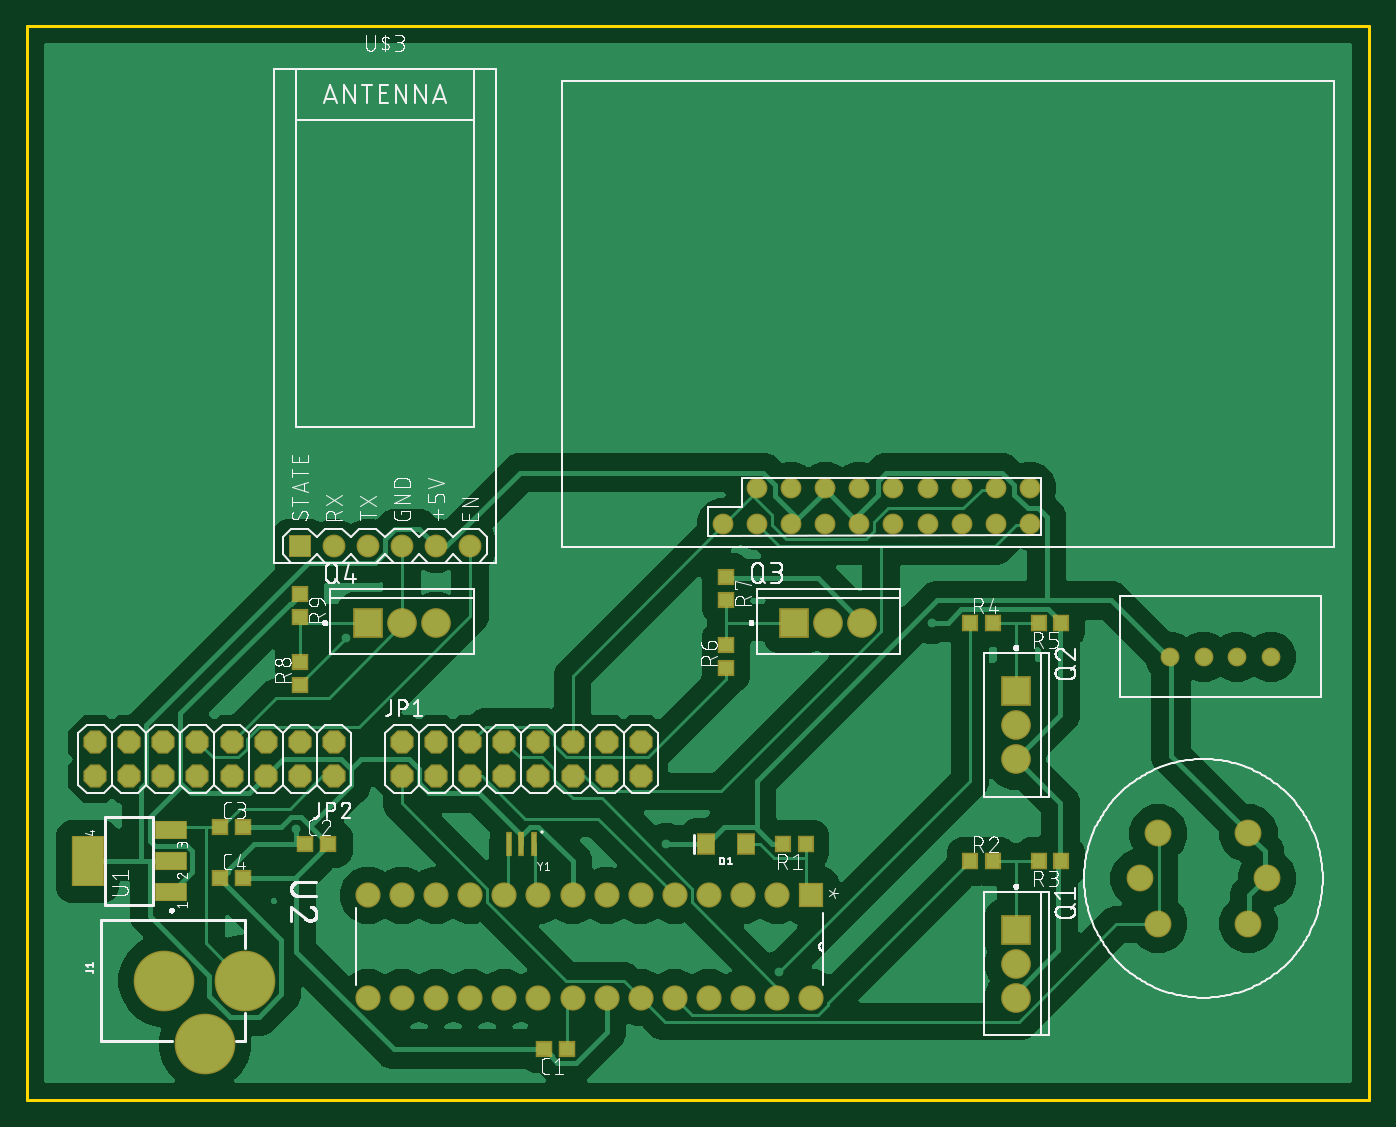
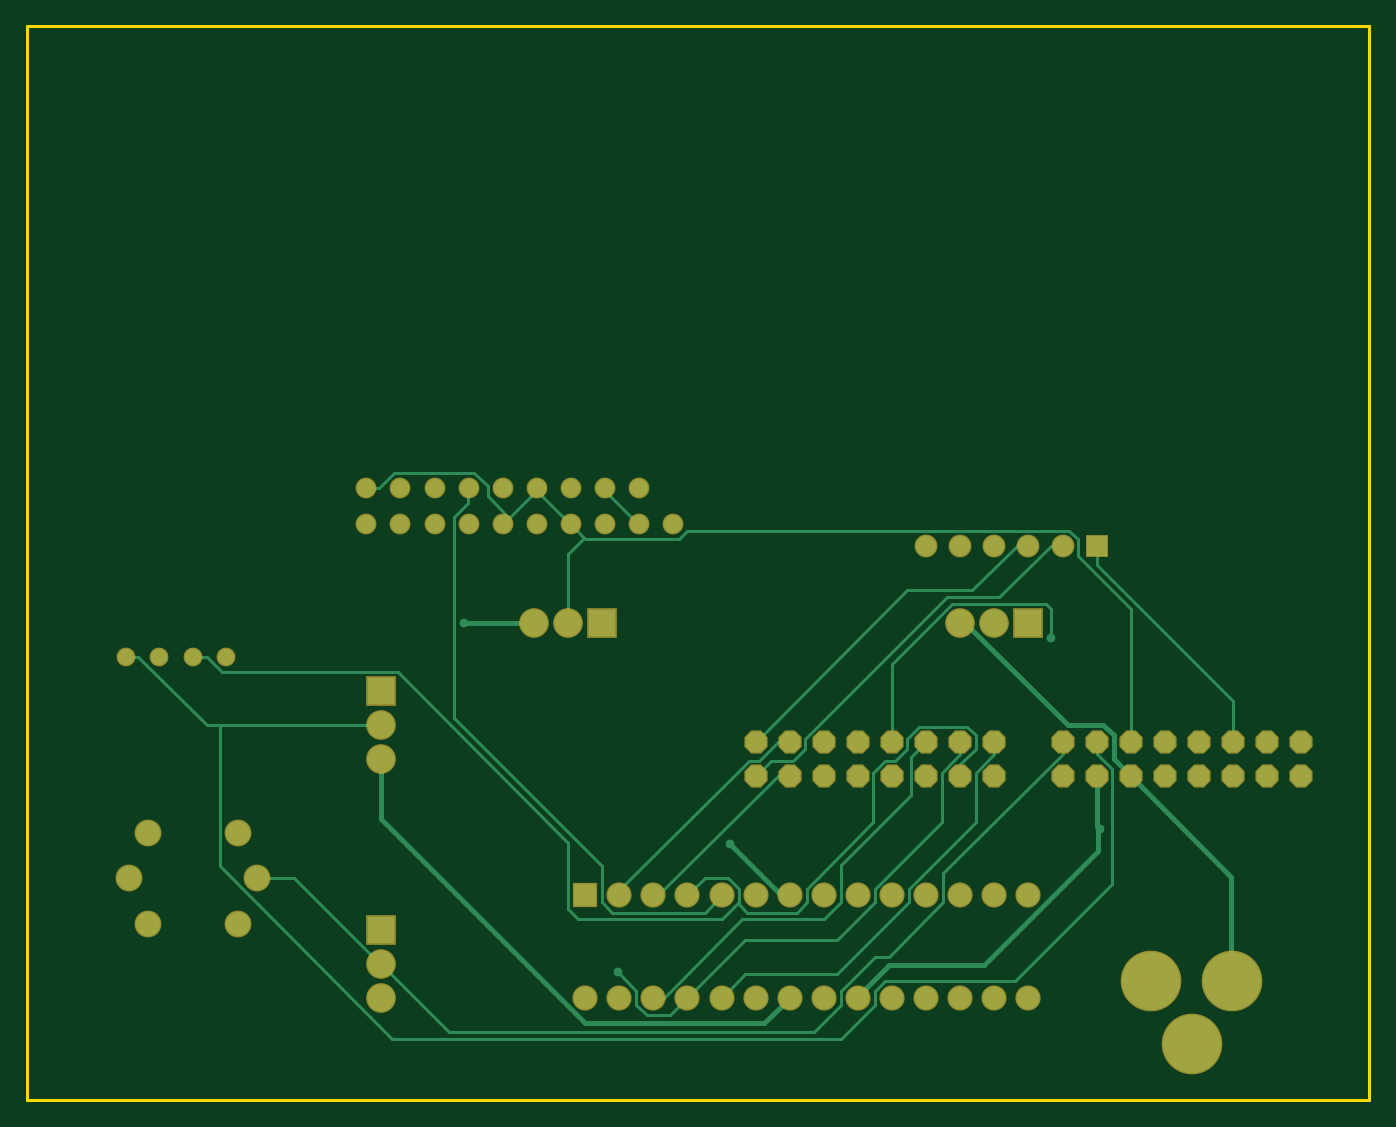
Circuit board: 8 layer files. Board 100.0 x 80.0 mm.
- drill: Food Contamination Detector.drd (1963 bytes)
- bottom_copper: copper_bottom.gbr (7374 bytes)
- top_copper: copper_top.gbr (142686 bytes)
- outline: profile.gbr (201 bytes)
- top_silk: silkscreen_top.gbr (137258 bytes)
- bottom_mask: soldermask_bottom.gbr (2553 bytes)
- top_mask: soldermask_top.gbr (3418 bytes)
- paste: solderpaste_top.gbr (975 bytes)

=== drill: Food Contamination Detector.drd ===
%
M48
M72
T01C0.01378
T02C0.03150
T03C0.03543
T04C0.03937
T05C0.04000
T06C0.04400
T07C0.04724
T08C0.05276
T09C0.11800
%
T01
X80000Y115385
X94500Y171385
X188500Y110885
X221500Y73385
X266500Y175885
T02
X336236Y165885
X346079Y165885
X355921Y165885
X365764Y165885
T03
X295213Y204861
X285173Y204861
X275134Y204861
X265094Y204861
X255055Y204861
X245016Y204861
X235173Y204861
X225134Y204861
X215094Y204861
X205252Y204861
X215094Y215294
X225134Y215294
X235173Y215294
X245016Y215294
X255055Y215294
X265094Y215294
X275134Y215294
X285173Y215294
X295213Y215294
T04
X131000Y198385
X121000Y198385
X111000Y198385
X101000Y198385
X91000Y198385
X81000Y198385
T05
X81000Y140885
X91000Y140885
X91000Y130885
X81000Y130885
X71000Y130885
X61000Y130885
X61000Y140885
X71000Y140885
X51000Y140885
X41000Y140885
X31000Y140885
X21000Y140885
X21000Y130885
X31000Y130885
X41000Y130885
X51000Y130885
X111000Y130885
X121000Y130885
X121000Y140885
X111000Y140885
X131000Y140885
X141000Y140885
X151000Y140885
X161000Y140885
X171000Y140885
X181000Y140885
X181000Y130885
X171000Y130885
X161000Y130885
X151000Y130885
X141000Y130885
X131000Y130885
T06
X131000Y95885
X141000Y95885
X151000Y95885
X161000Y95885
X171000Y95885
X181000Y95885
X191000Y95885
X201000Y95885
X211000Y95885
X221000Y95885
X231000Y95885
X231000Y65885
X221000Y65885
X211000Y65885
X201000Y65885
X191000Y65885
X181000Y65885
X171000Y65885
X161000Y65885
X151000Y65885
X141000Y65885
X131000Y65885
X121000Y65885
X111000Y65885
X101000Y65885
X101000Y95885
X111000Y95885
X121000Y95885
T07
X327299Y100885
X332772Y114113
X359228Y114113
X364701Y100885
X359228Y87656
X332772Y87656
T08
X291000Y85885
X291000Y75885
X291000Y65885
X291000Y135885
X291000Y145885
X291000Y155885
X246000Y175885
X236000Y175885
X226000Y175885
X121000Y175885
X111000Y175885
X101000Y175885
T09
X53126Y52381
X64937Y70885
X41315Y70885
M30

=== bottom_copper: copper_bottom.gbr (7374 bytes, source omitted) ===
=== top_copper: copper_top.gbr (142686 bytes, source omitted) ===
=== outline: profile.gbr ===
G04 EAGLE Gerber X2 export*
G75*
%MOMM*%
%FSLAX34Y34*%
%LPD*%
%AMOC8*
5,1,8,0,0,1.08239X$1,22.5*%
G01*
%ADD10C,0.254000*%


D10*
X0Y0D02*
X1000000Y0D01*
X1000000Y800000D01*
X0Y800000D01*
X0Y0D01*
M02*

=== top_silk: silkscreen_top.gbr (137258 bytes, source omitted) ===
=== bottom_mask: soldermask_bottom.gbr ===
G04 EAGLE Gerber X2 export*
G75*
%MOMM*%
%FSLAX34Y34*%
%LPD*%
%AMOC8*
5,1,8,0,0,1.08239X$1,22.5*%
G01*
%ADD10C,4.521200*%
%ADD11P,1.869504X8X22.500000*%
%ADD12P,1.869504X8X202.500000*%
%ADD13R,2.213200X2.213200*%
%ADD14C,2.213200*%
%ADD15C,1.403200*%
%ADD16C,1.553200*%
%ADD17C,1.703200*%
%ADD18R,1.703200X1.703200*%
%ADD19C,2.003200*%
%ADD20R,1.879600X1.879600*%
%ADD21C,1.879600*%


D10*
X162400Y88900D03*
X102400Y88900D03*
X132400Y41900D03*
D11*
X279400Y241300D03*
X279400Y266700D03*
X304800Y241300D03*
X304800Y266700D03*
X330200Y241300D03*
X330200Y266700D03*
X355600Y241300D03*
X355600Y266700D03*
X381000Y241300D03*
X381000Y266700D03*
X406400Y241300D03*
X406400Y266700D03*
X431800Y241300D03*
X431800Y266700D03*
X457200Y241300D03*
X457200Y266700D03*
D12*
X228600Y266700D03*
X228600Y241300D03*
X203200Y266700D03*
X203200Y241300D03*
X177800Y266700D03*
X177800Y241300D03*
X152400Y266700D03*
X152400Y241300D03*
X127000Y266700D03*
X127000Y241300D03*
X101600Y266700D03*
X101600Y241300D03*
X76200Y266700D03*
X76200Y241300D03*
X50800Y266700D03*
X50800Y241300D03*
D13*
X736600Y127000D03*
D14*
X736600Y101600D03*
X736600Y76200D03*
D13*
X736600Y304800D03*
D14*
X736600Y279400D03*
X736600Y254000D03*
D13*
X571500Y355600D03*
D14*
X596900Y355600D03*
X622300Y355600D03*
D13*
X254000Y355600D03*
D14*
X279400Y355600D03*
X304800Y355600D03*
D15*
X851500Y330200D03*
X876500Y330200D03*
X901500Y330200D03*
X926500Y330200D03*
D16*
X543800Y455700D03*
X569300Y455700D03*
X594800Y455700D03*
X619800Y455700D03*
X645300Y455700D03*
X670800Y455700D03*
X696300Y455700D03*
X721800Y455700D03*
X747300Y455700D03*
X747300Y429200D03*
X721800Y429200D03*
X696300Y429200D03*
X670800Y429200D03*
X645300Y429200D03*
X619800Y429200D03*
X594800Y429200D03*
X569300Y429200D03*
X543800Y429200D03*
X518800Y429200D03*
D17*
X228600Y412750D03*
D18*
X203200Y412750D03*
D17*
X254000Y412750D03*
X279400Y412750D03*
X304800Y412750D03*
X330200Y412750D03*
D19*
X842700Y198700D03*
X842700Y131500D03*
X909900Y131500D03*
X909900Y198700D03*
X828800Y165100D03*
X923800Y165100D03*
D20*
X584200Y152400D03*
D21*
X558800Y152400D03*
X533400Y152400D03*
X508000Y152400D03*
X482600Y152400D03*
X457200Y152400D03*
X431800Y152400D03*
X406400Y152400D03*
X381000Y152400D03*
X355600Y152400D03*
X330200Y152400D03*
X304800Y152400D03*
X279400Y152400D03*
X254000Y152400D03*
X254000Y76200D03*
X279400Y76200D03*
X304800Y76200D03*
X330200Y76200D03*
X355600Y76200D03*
X381000Y76200D03*
X406400Y76200D03*
X431800Y76200D03*
X457200Y76200D03*
X482600Y76200D03*
X508000Y76200D03*
X533400Y76200D03*
X558800Y76200D03*
X584200Y76200D03*
M02*

=== top_mask: soldermask_top.gbr ===
G04 EAGLE Gerber X2 export*
G75*
%MOMM*%
%FSLAX34Y34*%
%LPD*%
%AMOC8*
5,1,8,0,0,1.08239X$1,22.5*%
G01*
%ADD10R,1.303200X1.203200*%
%ADD11R,1.403200X1.603200*%
%ADD12C,4.521200*%
%ADD13P,1.869504X8X22.500000*%
%ADD14P,1.869504X8X202.500000*%
%ADD15R,2.213200X2.213200*%
%ADD16C,2.213200*%
%ADD17R,1.203200X1.303200*%
%ADD18C,1.403200*%
%ADD19C,1.553200*%
%ADD20C,1.703200*%
%ADD21R,1.703200X1.703200*%
%ADD22C,2.003200*%
%ADD23R,2.438400X1.422400*%
%ADD24R,2.403200X3.803200*%
%ADD25R,1.879600X1.879600*%
%ADD26C,1.879600*%
%ADD27R,0.503200X1.803200*%


D10*
X402200Y38100D03*
X385200Y38100D03*
X207400Y190500D03*
X224400Y190500D03*
X143900Y203200D03*
X160900Y203200D03*
X143900Y165100D03*
X160900Y165100D03*
D11*
X535700Y190500D03*
X505700Y190500D03*
D12*
X162400Y88900D03*
X102400Y88900D03*
X132400Y41900D03*
D13*
X279400Y241300D03*
X279400Y266700D03*
X304800Y241300D03*
X304800Y266700D03*
X330200Y241300D03*
X330200Y266700D03*
X355600Y241300D03*
X355600Y266700D03*
X381000Y241300D03*
X381000Y266700D03*
X406400Y241300D03*
X406400Y266700D03*
X431800Y241300D03*
X431800Y266700D03*
X457200Y241300D03*
X457200Y266700D03*
D14*
X228600Y266700D03*
X228600Y241300D03*
X203200Y266700D03*
X203200Y241300D03*
X177800Y266700D03*
X177800Y241300D03*
X152400Y266700D03*
X152400Y241300D03*
X127000Y266700D03*
X127000Y241300D03*
X101600Y266700D03*
X101600Y241300D03*
X76200Y266700D03*
X76200Y241300D03*
X50800Y266700D03*
X50800Y241300D03*
D15*
X736600Y127000D03*
D16*
X736600Y101600D03*
X736600Y76200D03*
D15*
X736600Y304800D03*
D16*
X736600Y279400D03*
X736600Y254000D03*
D15*
X571500Y355600D03*
D16*
X596900Y355600D03*
X622300Y355600D03*
D15*
X254000Y355600D03*
D16*
X279400Y355600D03*
X304800Y355600D03*
D17*
X580000Y190500D03*
X563000Y190500D03*
X702700Y177800D03*
X719700Y177800D03*
X770500Y177800D03*
X753500Y177800D03*
X702700Y355600D03*
X719700Y355600D03*
X770500Y355600D03*
X753500Y355600D03*
D10*
X520700Y321700D03*
X520700Y338700D03*
X520700Y389500D03*
X520700Y372500D03*
X203200Y309000D03*
X203200Y326000D03*
X203200Y376800D03*
X203200Y359800D03*
D18*
X851500Y330200D03*
X876500Y330200D03*
X901500Y330200D03*
X926500Y330200D03*
D19*
X543800Y455700D03*
X569300Y455700D03*
X594800Y455700D03*
X619800Y455700D03*
X645300Y455700D03*
X670800Y455700D03*
X696300Y455700D03*
X721800Y455700D03*
X747300Y455700D03*
X747300Y429200D03*
X721800Y429200D03*
X696300Y429200D03*
X670800Y429200D03*
X645300Y429200D03*
X619800Y429200D03*
X594800Y429200D03*
X569300Y429200D03*
X543800Y429200D03*
X518800Y429200D03*
D20*
X228600Y412750D03*
D21*
X203200Y412750D03*
D20*
X254000Y412750D03*
X279400Y412750D03*
X304800Y412750D03*
X330200Y412750D03*
D22*
X842700Y198700D03*
X842700Y131500D03*
X909900Y131500D03*
X909900Y198700D03*
X828800Y165100D03*
X923800Y165100D03*
D23*
X107188Y154686D03*
X107188Y177800D03*
X107188Y200914D03*
D24*
X45210Y177800D03*
D25*
X584200Y152400D03*
D26*
X558800Y152400D03*
X533400Y152400D03*
X508000Y152400D03*
X482600Y152400D03*
X457200Y152400D03*
X431800Y152400D03*
X406400Y152400D03*
X381000Y152400D03*
X355600Y152400D03*
X330200Y152400D03*
X304800Y152400D03*
X279400Y152400D03*
X254000Y152400D03*
X254000Y76200D03*
X279400Y76200D03*
X304800Y76200D03*
X330200Y76200D03*
X355600Y76200D03*
X381000Y76200D03*
X406400Y76200D03*
X431800Y76200D03*
X457200Y76200D03*
X482600Y76200D03*
X508000Y76200D03*
X533400Y76200D03*
X558800Y76200D03*
X584200Y76200D03*
D27*
X377800Y190500D03*
X368300Y190500D03*
X358800Y190500D03*
M02*

=== paste: solderpaste_top.gbr ===
G04 EAGLE Gerber X2 export*
G75*
%MOMM*%
%FSLAX34Y34*%
%LPD*%
%AMOC8*
5,1,8,0,0,1.08239X$1,22.5*%
G01*
%ADD10R,1.100000X1.000000*%
%ADD11R,1.200000X1.400000*%
%ADD12R,1.000000X1.100000*%
%ADD13R,2.235200X1.219200*%
%ADD14R,2.200000X3.600000*%
%ADD15R,0.300000X1.600000*%


D10*
X402200Y38100D03*
X385200Y38100D03*
X207400Y190500D03*
X224400Y190500D03*
X143900Y203200D03*
X160900Y203200D03*
X143900Y165100D03*
X160900Y165100D03*
D11*
X535700Y190500D03*
X505700Y190500D03*
D12*
X580000Y190500D03*
X563000Y190500D03*
X702700Y177800D03*
X719700Y177800D03*
X770500Y177800D03*
X753500Y177800D03*
X702700Y355600D03*
X719700Y355600D03*
X770500Y355600D03*
X753500Y355600D03*
D10*
X520700Y321700D03*
X520700Y338700D03*
X520700Y389500D03*
X520700Y372500D03*
X203200Y309000D03*
X203200Y326000D03*
X203200Y376800D03*
X203200Y359800D03*
D13*
X107188Y154686D03*
X107188Y177800D03*
X107188Y200914D03*
D14*
X45210Y177800D03*
D15*
X377800Y190500D03*
X368300Y190500D03*
X358800Y190500D03*
M02*

